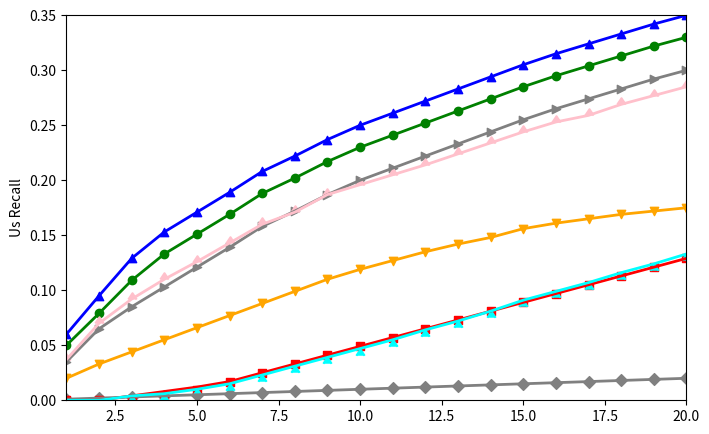

Here is the Python script that generated this plot: (Note: this script raises an exception after producing the figure.)
import matplotlib.pyplot as plt
import numpy as np

fig = plt.figure(figsize=(8, 5))
ax = fig.add_subplot(111)
#ax.set_xlabel('cascade stage')
ax.set_ylabel('Us Recall')

labels = ['L2R_LR', 'L2R_LR +cross validation+auc']
#labels = ['TREES', 'CFAN', 'RCPR', 'IFA', 'CFSS', 'SDM', 'LBF', 'TCDCN', 'CCNF', 'GNDPM', 'DRMF']
figs = list()
p,=ax.plot([1, 2, 3, 4, 5, 6, 7, 8, 9, 10, 11, 12, 13, 14, 15, 16, 17, 18, 19, 20], [0.001, 0.002, 0.003, 0.004, 0.005, 0.006, 0.007, 0.008, 0.009, 0.01, 0.011, 0.012, 0.013, 0.014, 0.015, 0.016, 0.017, 0.018, 0.019, 0.02], color='gray', linewidth=2)
figs.append(p)

q,=ax.plot([1, 2, 3, 4, 5, 6, 7, 8, 9, 10, 11, 12, 13, 14, 15, 16, 17, 18, 19, 20], [0.00, 0.00, 0.004, 0.008, 0.012, 0.017, 0.025, 0.033, 0.041, 0.049, 0.057, 0.065, 0.073, 0.081, 0.089, 0.097, 0.105, 0.113, 0.121, 0.129], color='red', linewidth=2)
figs.append(q)

r,=ax.plot([1, 2, 3, 4, 5, 6, 7, 8, 9, 10, 11, 12, 13, 14, 15, 16, 17, 18, 19, 20], [0.00, 0.00, 0.004, 0.006, 0.010, 0.015, 0.023, 0.031, 0.039, 0.047, 0.055, 0.064, 0.072, 0.081, 0.091, 0.099, 0.107, 0.116, 0.124, 0.133], color='aqua', linewidth=2)
figs.append(r)

s,=ax.plot([1, 2, 3, 4, 5, 6, 7, 8, 9, 10, 11, 12, 13, 14, 15, 16, 17, 18, 19, 20], [0.02, 0.033, 0.044, 0.055, 0.066, 0.077, 0.088, 0.099, 0.11, 0.119, 0.127, 0.135, 0.142, 0.148, 0.156, 0.161, 0.165, 0.169, 0.172, 0.175], color='orange', linewidth=2)
figs.append(s)

t,=ax.plot([1, 2, 3, 4, 5, 6, 7, 8, 9, 10, 11, 12, 13, 14, 15, 16, 17, 18, 19, 20], [0.06,0.095,0.129,0.153,0.171,0.189,0.208,0.222,0.237,0.250,0.261,0.272,0.283,0.294,0.305,0.315,0.324,0.333,0.342,0.350], color='blue', linewidth=2)
figs.append(t)

u,=ax.plot([1, 2, 3, 4, 5, 6, 7, 8, 9, 10, 11, 12, 13, 14, 15, 16, 17, 18, 19, 20], [0.05,0.079,0.109,0.133,0.151,0.169,0.188,0.202,0.217,0.230,0.241,0.252,0.263,0.274,0.285,0.295,0.304,0.313,0.322,0.330], color='green', linewidth=2)
figs.append(u)

v,=ax.plot([1, 2, 3, 4, 5, 6, 7, 8, 9, 10, 11, 12, 13, 14, 15, 16, 17, 18, 19, 20], [0.035,0.065,0.085,0.103,0.121,0.139,0.158,0.172,0.187,0.20,0.211,0.222,0.233,0.244,0.255,0.265,0.274,0.283,0.292,0.30], color='gray', linewidth=2)
figs.append(v)

w,=ax.plot([1, 2, 3, 4, 5, 6, 7, 8, 9, 10, 11, 12, 13, 14, 15, 16, 17, 18, 19, 20], [0.037,0.070,0.092,0.110,0.126,0.143,0.160,0.171,0.187,0.196,0.205,0.214,0.224,0.234,0.244,0.253,0.259,0.269,0.277,0.285], color='pink', linewidth=2)
figs.append(w)

ax.scatter([1, 2, 3, 4, 5, 6, 7, 8, 9, 10, 11, 12, 13, 14, 15, 16, 17, 18, 19, 20], [0.001, 0.002, 0.003, 0.004, 0.005, 0.006, 0.007, 0.008, 0.009, 0.01, 0.011, 0.012, 0.013, 0.014, 0.015, 0.016, 0.017, 0.018, 0.019, 0.02], color='gray', marker='D')

ax.scatter([1, 2, 3, 4, 5, 6, 7, 8, 9, 10, 11, 12, 13, 14, 15, 16, 17, 18, 19, 20], [0.00, 0.00, 0.001, 0.003, 0.009, 0.017, 0.025, 0.033, 0.041, 0.049, 0.057, 0.065, 0.073, 0.081, 0.089, 0.097, 0.105, 0.113, 0.121, 0.129], color='red', marker='s')

ax.scatter([1, 2, 3, 4, 5, 6, 7, 8, 9, 10, 11, 12, 13, 14, 15, 16, 17, 18, 19, 20], [0.00, 0.00, 0.004, 0.006, 0.010, 0.015, 0.023, 0.031, 0.039, 0.047, 0.055, 0.064, 0.072, 0.081, 0.091, 0.099, 0.107, 0.116, 0.124, 0.133], color='aqua', marker=6)

ax.scatter([1, 2, 3, 4, 5, 6, 7, 8, 9, 10, 11, 12, 13, 14, 15, 16, 17, 18, 19, 20], [0.02, 0.033, 0.044, 0.055, 0.066, 0.077, 0.088, 0.099, 0.11, 0.119, 0.127, 0.135, 0.142, 0.148, 0.156, 0.161, 0.165, 0.169, 0.172, 0.175], color='orange', marker='v')

ax.scatter([1, 2, 3, 4, 5, 6, 7, 8, 9, 10, 11, 12, 13, 14, 15, 16, 17, 18, 19, 20], [0.06,0.095,0.129,0.153,0.171,0.189,0.208,0.222,0.237,0.250,0.261,0.272,0.283,0.294,0.305,0.315,0.324,0.333,0.342,0.350], color='blue', marker='^')

ax.scatter([1, 2, 3, 4, 5, 6, 7, 8, 9, 10, 11, 12, 13, 14, 15, 16, 17, 18, 19, 20], [0.05,0.079,0.109,0.133,0.151,0.169,0.188,0.202,0.217,0.230,0.241,0.252,0.263,0.274,0.285,0.295,0.304,0.313,0.322,0.330], color='green', marker='o')

ax.scatter([1, 2, 3, 4, 5, 6, 7, 8, 9, 10, 11, 12, 13, 14, 15, 16, 17, 18, 19, 20], [0.035,0.065,0.085,0.103,0.121,0.139,0.158,0.172,0.187,0.20,0.211,0.222,0.233,0.244,0.255,0.265,0.274,0.283,0.292,0.30], color='gray', marker='>')

ax.scatter([1, 2, 3, 4, 5, 6, 7, 8, 9, 10, 11, 12, 13, 14, 15, 16, 17, 18, 19, 20], [0.037,0.070,0.092,0.110,0.126,0.143,0.160,0.171,0.187,0.196,0.205,0.214,0.224,0.234,0.244,0.253,0.259,0.269,0.277,0.285], color='pink', marker=10)

ax.set_xlim(1, 20)
ax.set_ylim(0, 0.35)

#xy=[[0.5,0.9,"73.75%"],[1.4,0.95,"96.17%"],[3.06,0.9,"99.82%"],[4.02,1,"99.99%"],
 #  [1.2,0.4,"47.60%"],[2.1,0.8,"90.92%"],[3.06,0.8,"99.35%"],[4.02,0.90,"99.99%"]]

#for x,y,num in xy:
 #   plt.text(x,y,num)
#x,y,num=xy[0]
#print(x," ",y," ",num)
#plt.text(x,y,num)
plt.savefig('Pictures/fig.png')
plt.show()
plt.close()